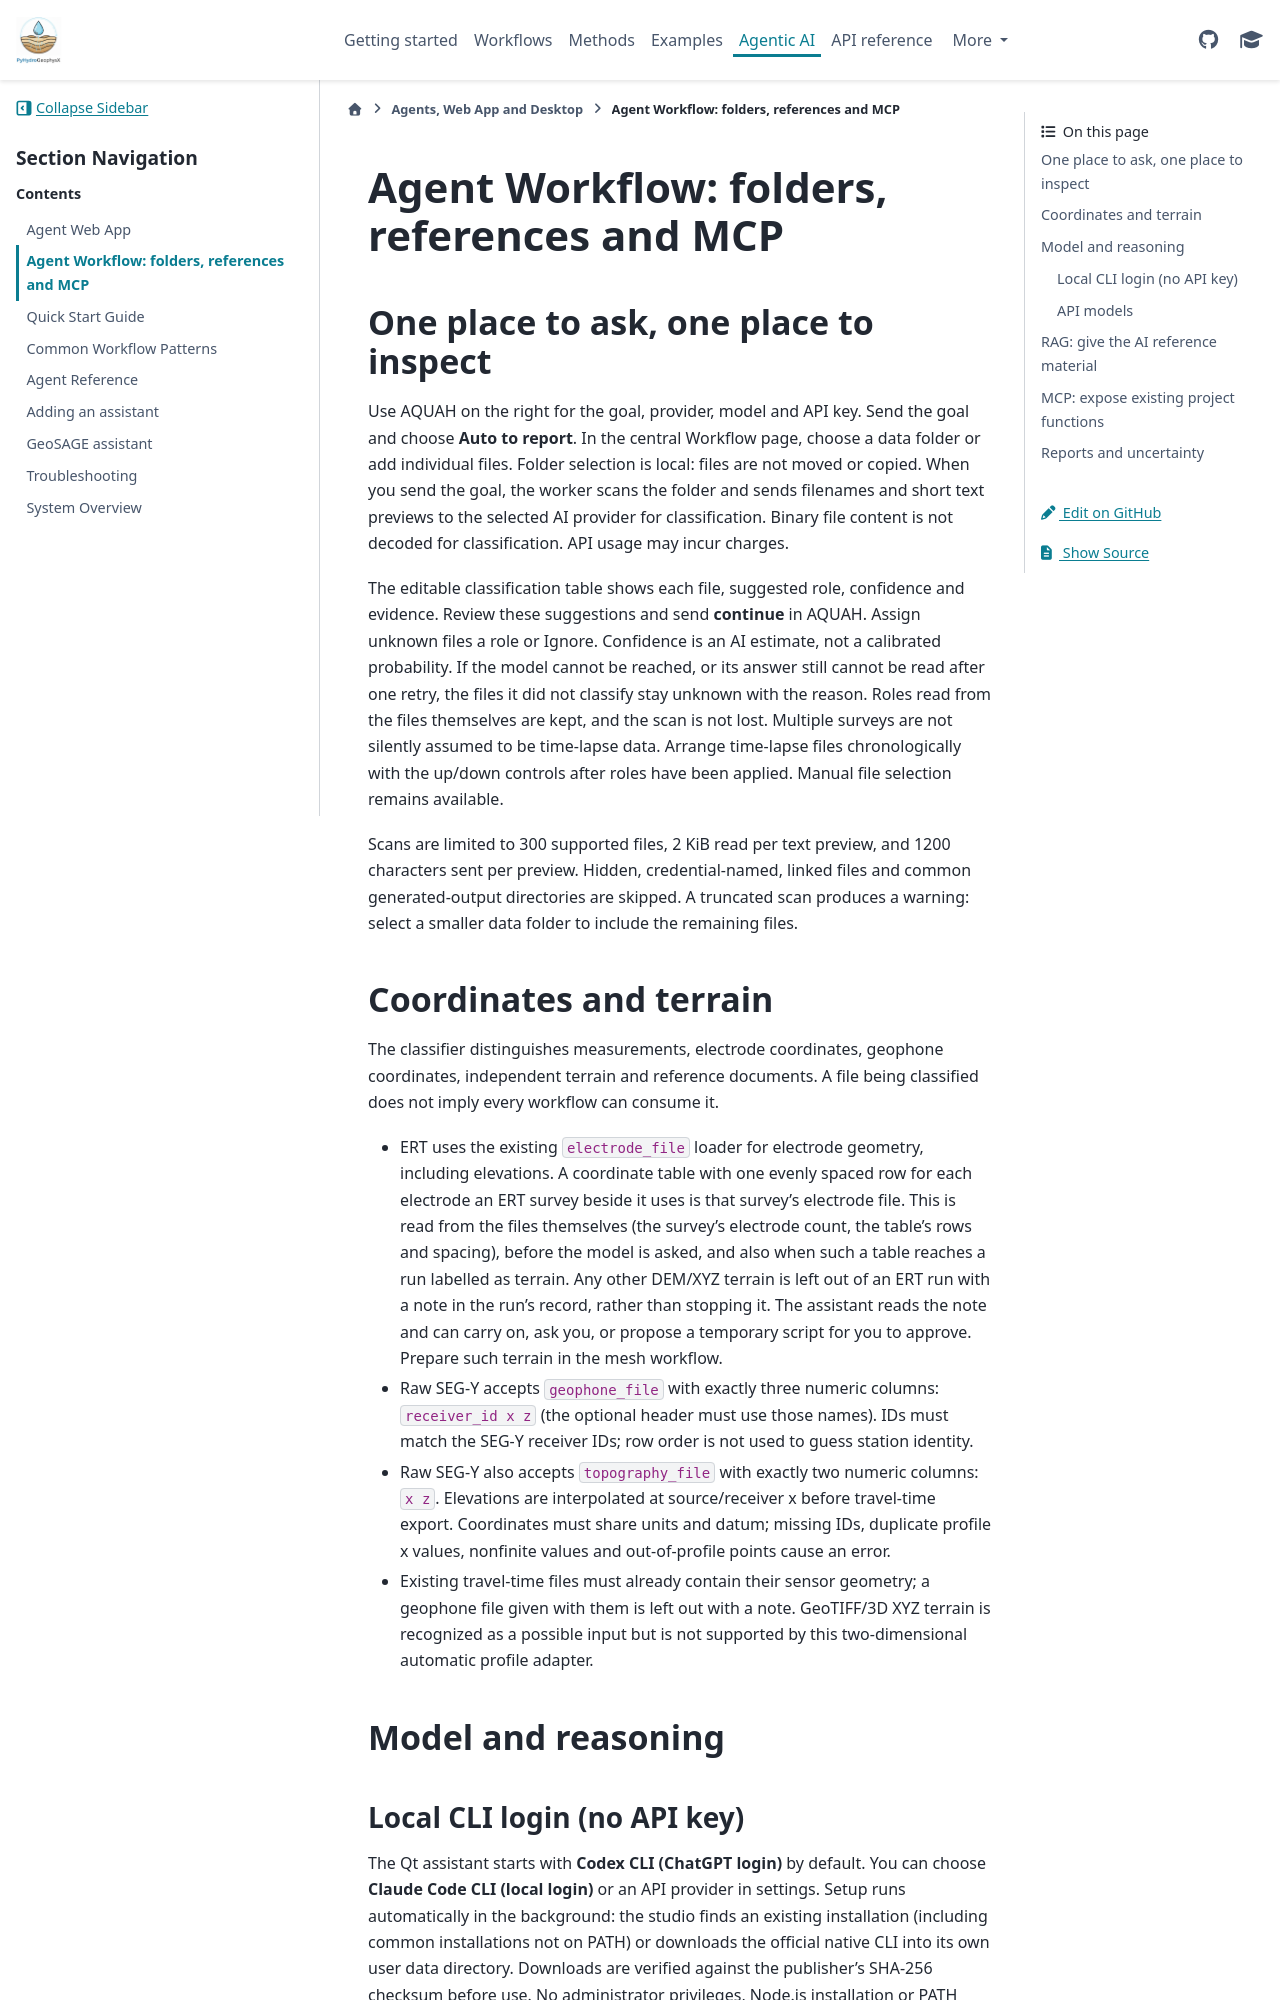

repository: geohang/PyHydroGeophysX · page: agents/agent_workbench.html · generator: sphinx

Agent Workflow: folders, references and MCP
================================================================================

One place to ask, one place to inspect
--------------------------------------------------------------------------------

Use AQUAH on the right for the goal, provider, model and API key. Send the goal
and choose **Auto to report**. In the central Workflow page, choose a data folder or
add individual files. Folder selection is local: files are not moved or copied.
When you send the goal, the worker scans the folder and sends filenames and short
text previews to the selected AI provider for classification. Binary file content
is not decoded for classification. API usage may incur charges.

The editable classification table shows each file, suggested role, confidence
and evidence. Review these suggestions and send **continue** in AQUAH. Assign
unknown files a role or Ignore. Confidence is an AI estimate, not a calibrated
probability. If the model cannot be reached, or its answer still cannot be read
after one retry, the files it did not classify stay unknown with the reason.
Roles read from the files themselves are kept, and the scan is not lost.
Multiple surveys are not silently assumed to be time-lapse data.
Arrange time-lapse files chronologically with the up/down controls after roles
have been applied. Manual file selection remains available.

Scans are limited to 300 supported files, 2 KiB read per text preview, and 1200
characters sent per preview. Hidden, credential-named, linked files and common
generated-output directories are skipped. A truncated scan produces a warning:
select a smaller data folder to include the remaining files.

Coordinates and terrain
--------------------------------------------------------------------------------

The classifier distinguishes measurements, electrode coordinates, geophone
coordinates, independent terrain and reference documents. A file being
classified does not imply every workflow can consume it.

* ERT uses the existing ``electrode_file`` loader for electrode geometry,
  including elevations. A coordinate table with one evenly spaced row for each
  electrode an ERT survey beside it uses is that survey's electrode file. This
  is read from the files themselves (the survey's electrode count, the table's
  rows and spacing), before the model is asked, and also when such a table
  reaches a run labelled as terrain. Any other DEM/XYZ terrain is left out of an
  ERT run with a note in the run's record, rather than stopping it. The
  assistant reads the note and can carry on, ask you, or propose a temporary
  script for you to approve. Prepare such terrain in the mesh workflow.
* Raw SEG-Y accepts ``geophone_file`` with exactly three numeric columns:
  ``receiver_id x z`` (the optional header must use those names). IDs must match
  the SEG-Y receiver IDs; row order is not used to guess station identity.
* Raw SEG-Y also accepts ``topography_file`` with exactly two numeric columns:
  ``x z``. Elevations are interpolated at source/receiver x before travel-time
  export. Coordinates must share units and datum; missing IDs, duplicate profile
  x values, nonfinite values and out-of-profile points cause an error.
* Existing travel-time files must already contain their sensor geometry; a
  geophone file given with them is left out with a note.
  GeoTIFF/3D XYZ terrain is recognized as a possible input but is not supported
  by this two-dimensional automatic profile adapter.

Model and reasoning
--------------------------------------------------------------------------------
